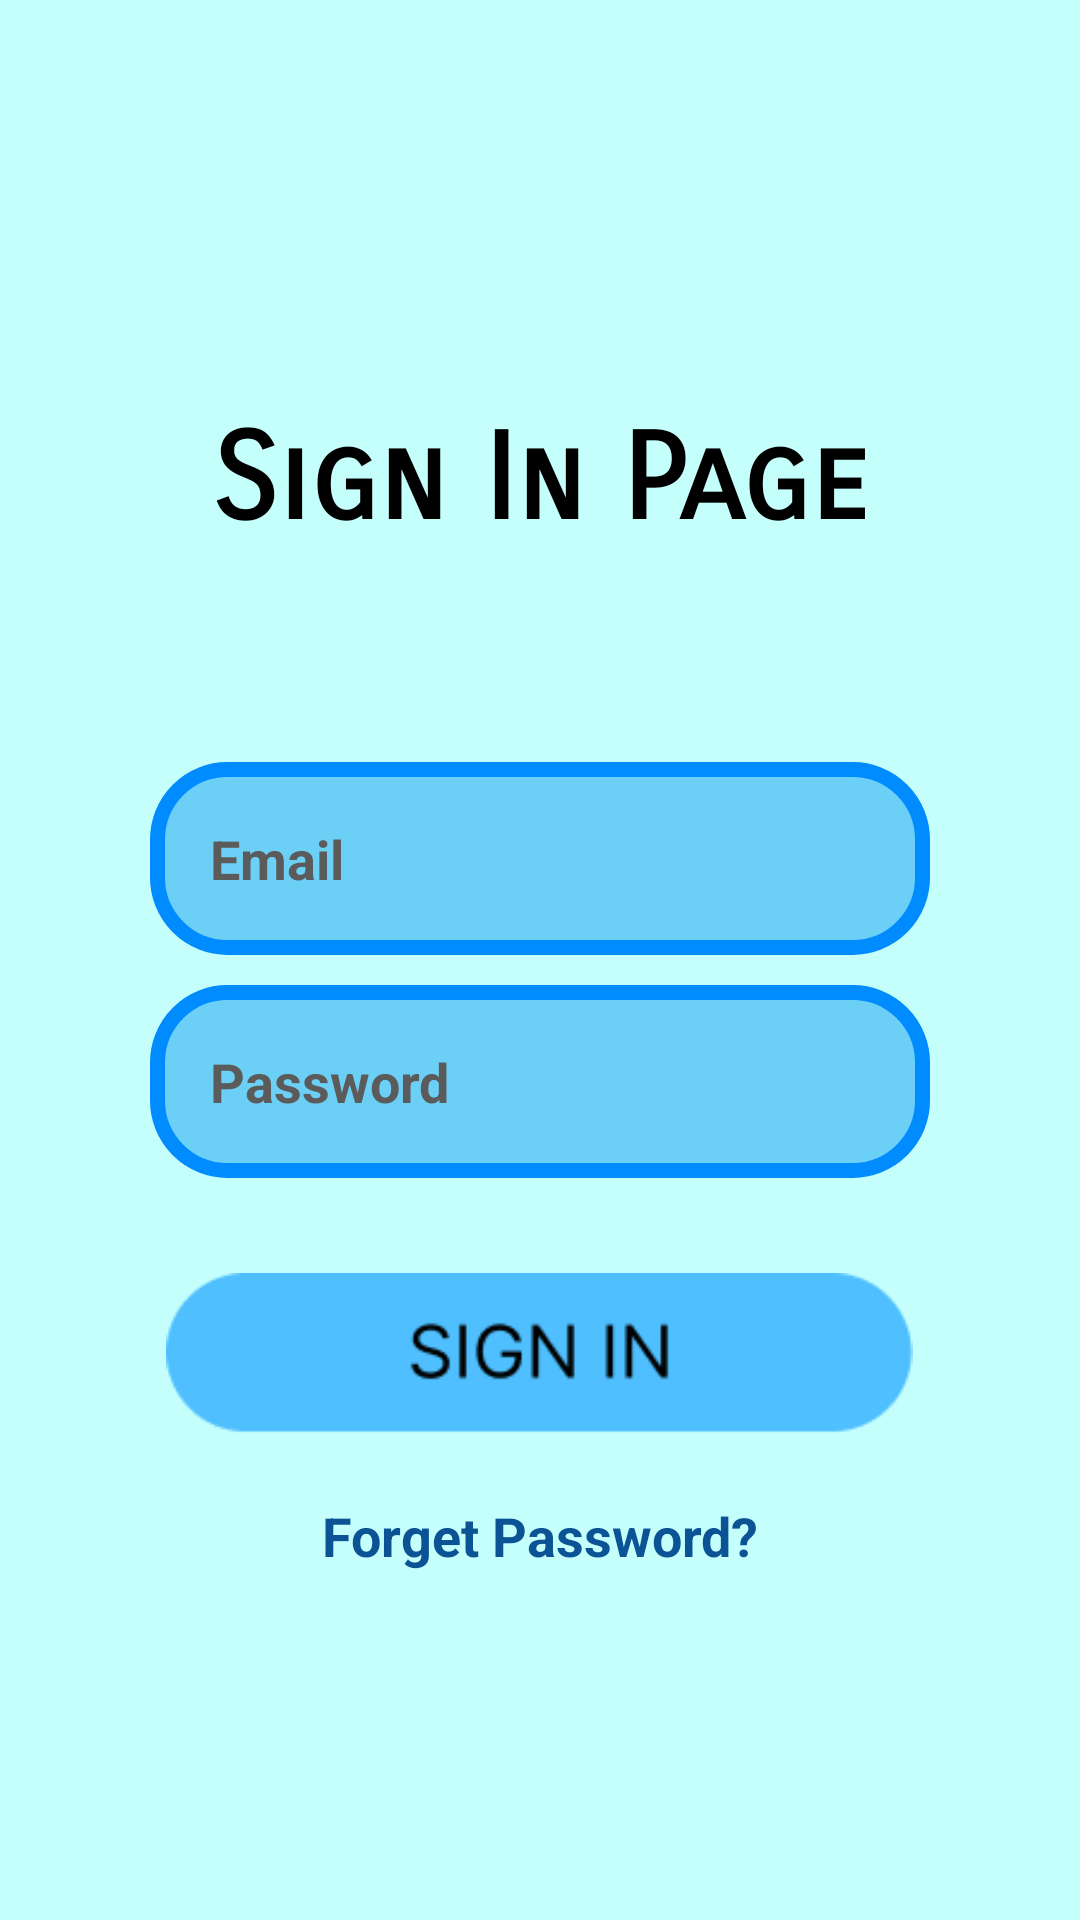

Layout XML and referenced resources for this Android screen:
<!-- AndroidManifest.xml: application theme Theme.Moblefinpro.NoActionBar -->
<!-- res/layout/activity_loginpage.xml -->
<?xml version="1.0" encoding="utf-8"?>
<RelativeLayout xmlns:android="http://schemas.android.com/apk/res/android"
    xmlns:tools="http://schemas.android.com/tools"
    android:layout_width="match_parent"
    android:layout_height="match_parent"
    android:background="@color/tosca"
    android:gravity="center"
    tools:context=".loginpage">

    <TextView
        android:id="@+id/loginpage_title"
        android:layout_width="match_parent"
        android:layout_height="wrap_content"
        android:layout_marginStart="20dp"
        android:layout_marginTop="20dp"
        android:layout_marginEnd="20dp"
        android:layout_marginBottom="20dp"
        android:gravity="center"
        android:text="Sign In Page"
        android:textSize="40dp"
        android:textColor="@color/black"
        android:fontFamily="sans-serif-smallcaps"
        android:textStyle="bold"/>

    <EditText
        android:id="@+id/loginpage_email"
        android:layout_width="match_parent"
        android:layout_height="wrap_content"
        android:layout_below="@id/loginpage_title"
        android:layout_marginHorizontal="50dp"
        android:background="@drawable/rounded_input_sign_in"
        android:drawablePadding="20dp"
        android:hint="Email"
        android:textStyle="bold"
        android:padding="20dp"
        android:textColor="@color/black"
        android:textColorHint="@color/grey"
        android:layout_marginTop="50dp"/>

    <EditText
        android:id="@+id/loginpage_password"
        android:layout_width="match_parent"
        android:layout_height="wrap_content"
        android:layout_below="@id/loginpage_email"
        android:layout_marginStart="50dp"
        android:layout_marginTop="10dp"
        android:layout_marginEnd="50dp"
        android:layout_marginBottom="10dp"
        android:background="@drawable/rounded_input_sign_in"
        android:drawablePadding="20dp"
        android:hint="Password"
        android:textStyle="bold"
        android:inputType="textPassword"
        android:padding="20dp"
        android:textColor="@color/black"
        android:textColorHint="@color/grey" />

    <ImageButton
        android:id="@+id/loginpage_loginbtn"
        android:layout_width="wrap_content"
        android:layout_height="wrap_content"
        android:layout_below="@id/loginpage_password"
        android:layout_centerHorizontal="true"
        android:layout_marginStart="15dp"
        android:layout_marginTop="15dp"
        android:textColor="@color/black"
        android:layout_marginEnd="15dp"
        android:layout_marginBottom="15dp"
        android:src="@drawable/sign_in_btn"
        android:background="@null"
        android:onClick="signInEmail"
        android:scaleY="0.8"
        android:scaleX="0.8"/>



    <TextView
        android:id="@+id/loginpage_forgot"
        android:layout_width="match_parent"
        android:layout_height="wrap_content"
        android:layout_below="@id/loginpage_loginbtn"
        android:layout_alignParentEnd="true"
        android:textAlignment="center"
        android:textColor="@color/blue_dark"
        android:textStyle="bold"
        android:textSize="18sp"
        android:text="Forget Password?" />




</RelativeLayout>
<!-- resources referenced by this layout -->
<resources>
  <color name="black">#FF000000</color>
  <color name="blue_dark">#0b5394</color>
  <color name="grey">#5b5b5b</color>
  <color name="tosca">#C5FFFC</color>
  <!-- drawable rounded_input_sign_in (drawable) -->
  <?xml version="1.0" encoding="utf-8"?>
  <shape xmlns:android="http://schemas.android.com/apk/res/android" android:shape="rectangle">
      <solid android:color="@color/blue_light" ></solid>
      <corners android:radius="70px"></corners>
      <stroke  android:width="5dp" android:color="@color/blue_middle"></stroke>
  </shape>
  <!-- drawable sign_in_btn: png bitmap (drawable, 2673 bytes) -->
  <style name="Theme.Moblefinpro.NoActionBar">
          <item name="windowActionBar">false</item>
          <item name="windowNoTitle">true</item>
      </style>
  <color name="blue_light">#6bcff6</color>
  <color name="blue_middle">#008bff</color>
</resources>
